Labelled photos from "data", an image-classification folder in CarLoOSX/GesturePredictor. The possible labels are: bottom, circle, left, right, top.

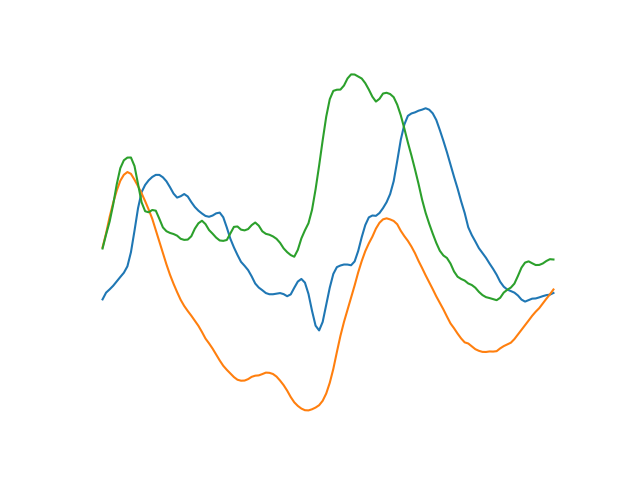
Label: circle

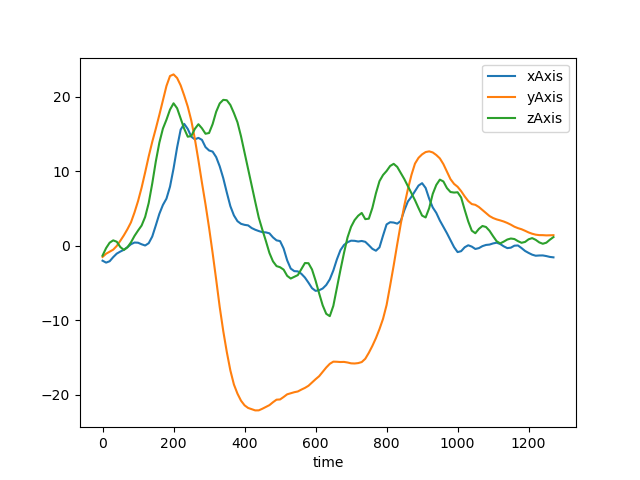
Label: top

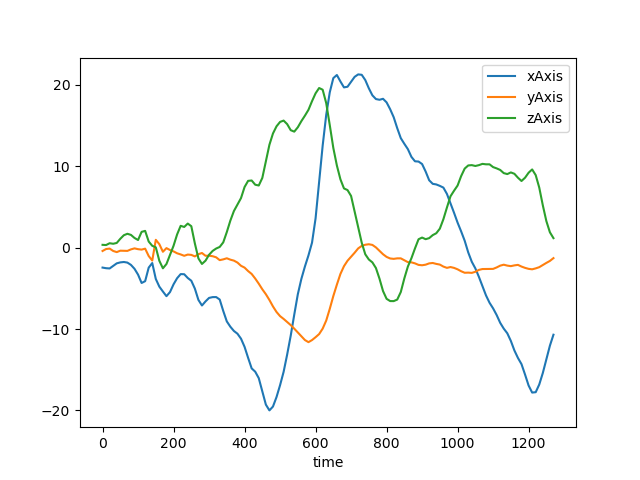
Label: left

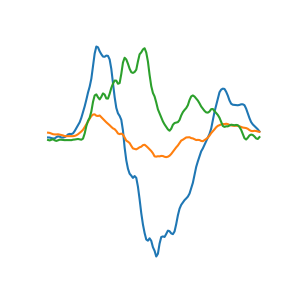
Label: right

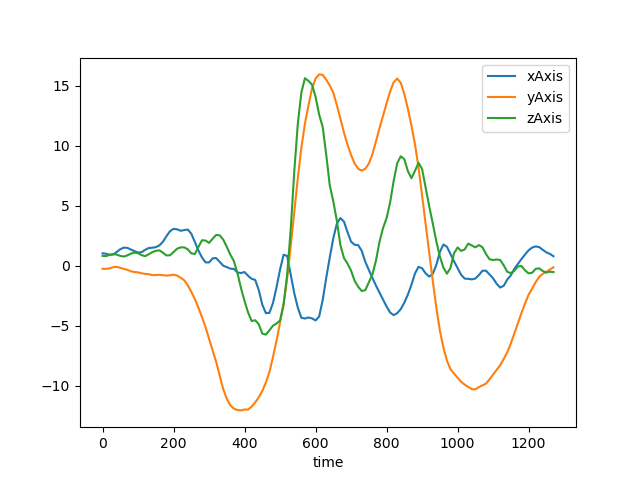
Label: bottom

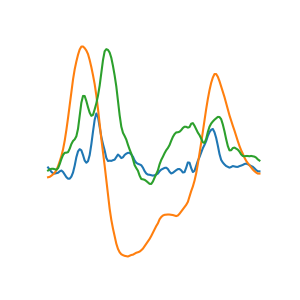
Label: top
